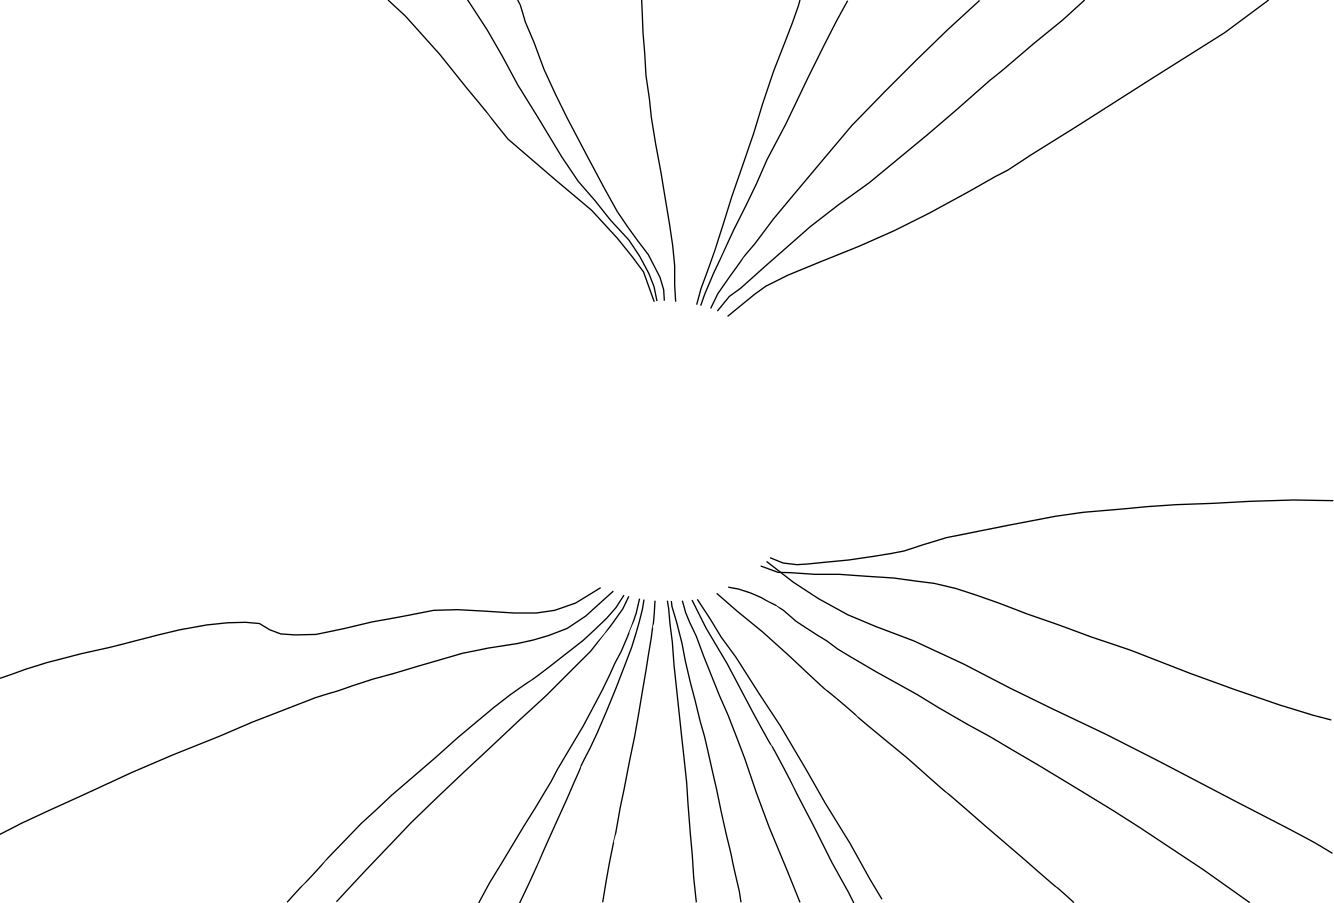

Source data for this figure (header and first rows):
id, x, y
18, 545.7, 237.3
18, 551.3, 232.7
18, 566, 220.7
18, 574.3, 214.7
18, 591, 206.3
18, 615.3, 196.3
18, 644.3, 184.7
18, 670.7, 173
18, 696.7, 160
18, 726.7, 143.7
18, 746, 132.7
18, 756, 127.5
18, 773.5, 116
18, 808, 94.50
18, 864.5, 58.50
18, 918.5, 24.50
18, 951.5, 0.00
19, 538, 233.3
19, 547, 222.3
19, 555.7, 216
19, 574.7, 199
19, 591, 184.7
19, 607.7, 170
19, 628.3, 154
19, 652, 137
19, 696, 100.7
19, 717, 82.67
19, 742.3, 60.33
19, 751.5, 53.00
19, 775.5, 32.50
19, 797, 15.00
19, 813.5, 0.00
20, 533, 231.3
20, 538.3, 220.3
20, 546.7, 208.3
20, 557.3, 193.3
20, 566, 183
20, 580, 164.3
20, 595, 146.3
20, 619.3, 117.3
20, 639, 94.00
20, 663.3, 69.00
20, 687.3, 45.00
20, 710.7, 22.33
20, 734.7, 0.33
21, 525.5, 229.2
21, 528.5, 220.8
21, 535.2, 204.8
21, 541.8, 191
21, 550.5, 172
21, 559.8, 153.6
21, 567.5, 137.5
21, 575.2, 119.8
21, 589.5, 92.75
21, 606.1, 58.08
21, 618.1, 33.92
21, 627.3, 15.83
21, 635.8, 0.50
22, 522.5, 228.5
22, 525.8, 216.5
... 384 more rows
